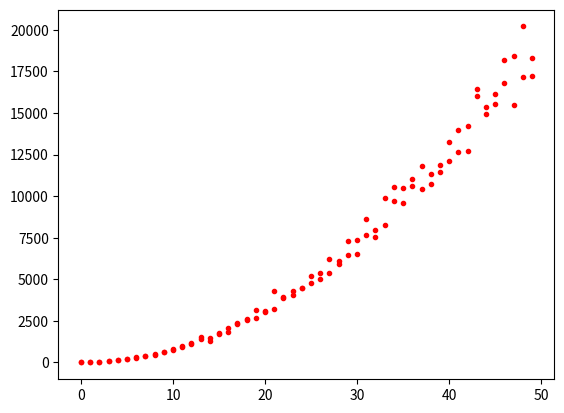

Write Python code to recreate this figure.

import matplotlib.pyplot as plt
import numpy as np
import random
import math
# [redacted]
def createX(row,col):

    X = np.random.rand(row, col)
    X_T = X.T
    B = np.random.rand(col, 1)
    for i in range(0, len(B)):
        B[i] = 1000
    Ytag = np.dot(X,B)
    Z = np.dot(X_T,X)
    Zinv = np.linalg.inv(Z)
    Btag = np.dot(Zinv, X_T)
    return X, Ytag, Btag, B

def linearReg(X, Ytag, Btag, B, mu, sigma):

    variance = sigma
    expectation = mu

    e = np.random.normal(expectation, variance, len(X))
    E = np.random.rand(len(X), 1)
    for i in range(len(E)):
        E[i] = e[i]

    #Ytag = X*B
    # Y = Ytag + E
    # X_T = X.T
    Y = Ytag + E
    #Btg = (X_T*X)^-1 * X_T
    #B^ = Z^-1 * X_T*Y
    Bhat = np.dot(Btag, Y)
    error = np.dot(abs(B-Bhat).T, abs(B-Bhat))
    return error





if __name__ == '__main__':

    #create matrix X(nxd) represent number of examples on numbers of features.
    X, Ytag, Btag, B = createX(1500, 600)
    #define variance and expectation of the noise
    tests = 100
    mu = 0
    error = []
    variance = []
    for i in range(tests):
        sigma = i//2
        variance.append(sigma)
        error.append(linearReg(X, Ytag,Btag, B, mu, sigma)[0][0])

    plt.plot(variance, error,'r.')
    plt.show()

